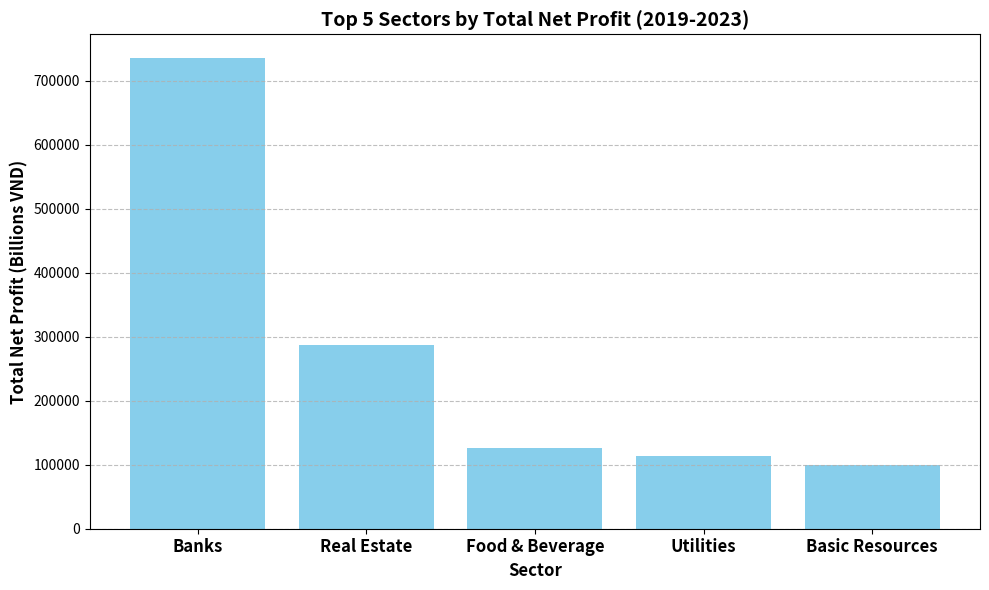

Write the Python code that produced this figure.
import matplotlib.pyplot as plt
import numpy as np

# 1) Define the data explicitly
sectors = ['Banks', 'Real Estate', 'Food & Beverage', 'Utilities', 'Basic Resources']
profits = [736043.33, 287593.57, 126291.79, 113286.29, 99619.73]

# 2) Generate the plot
fig, ax = plt.subplots(figsize=(10, 6))

bars = ax.bar(sectors, profits, color='skyblue')

# Set title and labels with bold text and larger font size
ax.set_title('Top 5 Sectors by Total Net Profit (2019-2023)', fontweight='bold', fontsize=14)
ax.set_xlabel('Sector', fontweight='bold', fontsize=12)
ax.set_ylabel('Total Net Profit (Billions VND)', fontweight='bold', fontsize=12)

# Make x-axis tick labels bold and larger font size
plt.xticks(fontsize=12, fontweight='bold')
plt.yticks(fontsize=10) # Keep y-ticks normal size

# 3) Add subtle horizontal grid lines
ax.grid(True, axis='y', linestyle='--', alpha=0.8)

# Improve layout
plt.tight_layout()

# 4) Save the figure as a separate PNG image
plt.savefig('top_5_sectors_net_profit_2019_2023.png')

# Although not strictly required by the prompt for a stand-alone script
# that saves to a file, plt.show() is often used to display the plot
# when running the script interactively. We can include it or omit it
# as the primary goal is saving the file. Omitting it to strictly
# follow the "no plotting code" guideline beyond the save.
# plt.show()
